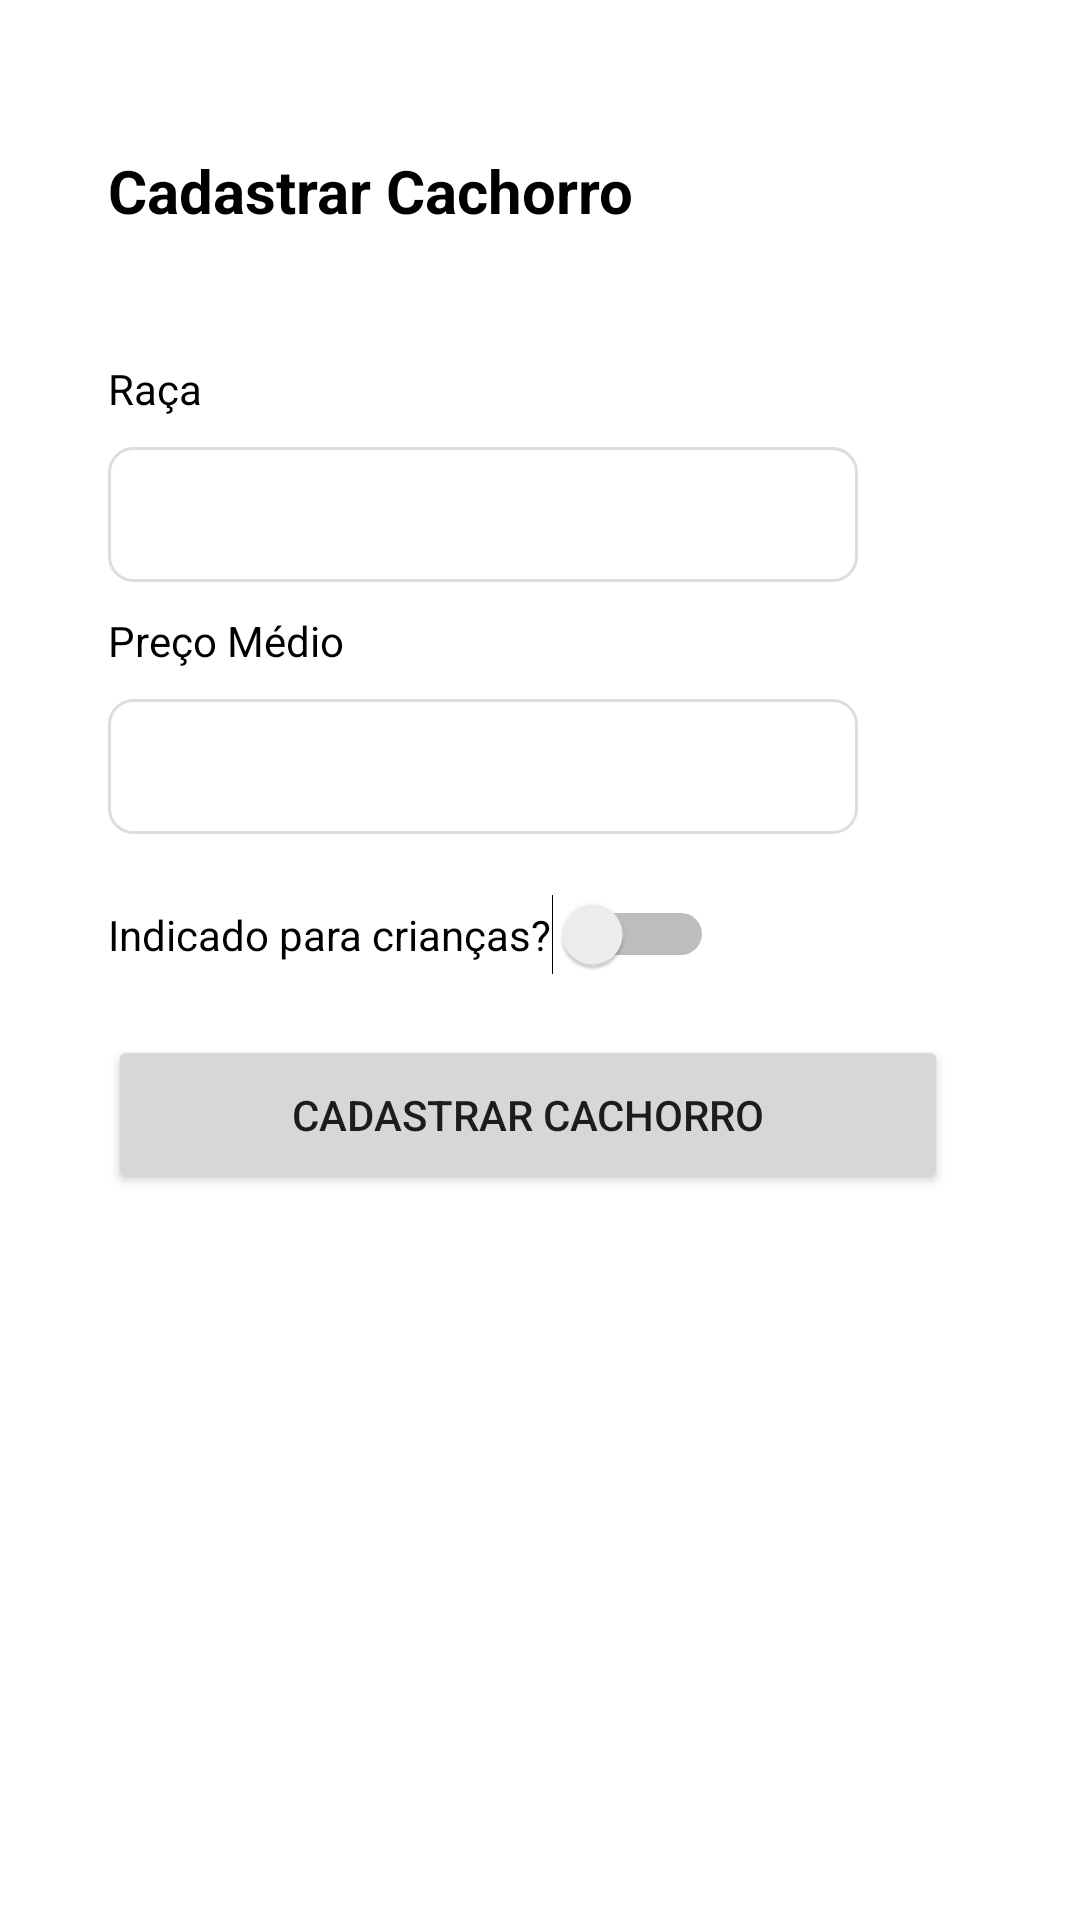

Produce the Android XML layout that renders to this screen, including the resource entries it uses.
<!-- AndroidManifest.xml: application theme Theme.AvaliacaoContinuada02 -->
<!-- res/layout/activity_cadastrar_cachorro.xml -->
<?xml version="1.0" encoding="utf-8"?>
<androidx.constraintlayout.widget.ConstraintLayout xmlns:android="http://schemas.android.com/apk/res/android"
    xmlns:app="http://schemas.android.com/apk/res-auto"
    xmlns:tools="http://schemas.android.com/tools"
    android:layout_width="match_parent"
    android:layout_height="match_parent"
    tools:context=".CadastrarCachorro">

    <TextView
        android:id="@+id/tv_cadastro"
        android:layout_width="wrap_content"
        android:layout_height="wrap_content"
        android:layout_marginStart="36dp"
        android:layout_marginTop="50dp"
        android:textStyle="bold"
        android:textSize="20sp"
        android:text="@string/cadastrar_cachorro"
        android:textColor="@color/black"
        app:layout_constraintTop_toTopOf="parent"
        app:layout_constraintStart_toStartOf="parent"
        tools:ignore="MissingConstraints" />

    <TextView
        android:id="@+id/tv_raca"
        android:layout_width="wrap_content"
        android:layout_height="wrap_content"
        android:layout_marginStart="36dp"
        android:text="@string/campo_raca"
        android:textColor="@color/black"
        android:layout_marginTop="120dp"
        app:layout_constraintTop_toTopOf="parent"
        app:layout_constraintStart_toStartOf="parent"
        tools:ignore="MissingConstraints"/>

    <EditText
        android:layout_width="250dp"
        android:layout_height="45dp"
        android:layout_marginTop="10dp"
        android:layout_marginStart="36dp"
        android:background="@drawable/edit_text_border"
        app:layout_constraintStart_toStartOf="parent"
        app:layout_constraintTop_toBottomOf="@+id/tv_raca"
        android:id="@+id/et_raca"/>

    <TextView
        android:id="@+id/tv_preco"
        android:layout_width="wrap_content"
        android:layout_height="wrap_content"
        android:layout_marginStart="36dp"
        android:layout_marginTop="10dp"
        android:text="@string/campo_preco"
        android:textColor="@color/black"
        app:layout_constraintTop_toBottomOf="@id/et_raca"
        app:layout_constraintStart_toStartOf="parent"
        tools:ignore="MissingConstraints" />

    <EditText
        android:layout_width="250dp"
        android:layout_height="45dp"
        android:layout_marginTop="10dp"
        android:layout_marginStart="36dp"
        app:layout_constraintStart_toStartOf="parent"
        app:layout_constraintTop_toBottomOf="@+id/tv_preco"
        android:inputType="numberDecimal"
        android:background="@drawable/edit_text_border"
        android:id="@+id/et_preco"/>

    <Switch
        android:id="@+id/sw_indicacao"
        android:layout_width="wrap_content"
        android:layout_height="wrap_content"
        android:layout_marginStart="36dp"
        android:layout_marginTop="20dp"
        app:layout_constraintTop_toBottomOf="@id/et_preco"
        app:layout_constraintStart_toStartOf="parent"
        android:text="@string/campo_switch"
        tools:ignore="MissingConstraints" />

    <Button
        android:id="@+id/btn_cadastrar"
        android:layout_width="280dp"
        android:layout_height="53dp"
        android:layout_marginStart="36dp"
        android:layout_marginTop="20dp"
        android:onClick="cadastrarCachorro"
        android:text="@string/cadastrar_cachorro"
        app:layout_constraintEnd_toEndOf="parent"
        app:layout_constraintHorizontal_bias="0.0"
        app:layout_constraintStart_toStartOf="parent"
        app:layout_constraintTop_toBottomOf="@id/sw_indicacao"
        tools:ignore="MissingConstraints" />

    <TextView
        android:id="@+id/tv_resultado"
        android:layout_width="wrap_content"
        android:layout_height="wrap_content"
        android:layout_marginStart="36dp"
        android:layout_marginTop="15dp"
        android:textColor="@color/black"
        app:layout_constraintTop_toBottomOf="@id/btn_cadastrar"
        app:layout_constraintStart_toStartOf="parent"
        tools:ignore="MissingConstraints" />


</androidx.constraintlayout.widget.ConstraintLayout>
<!-- resources referenced by this layout -->
<resources>
  <!-- drawable edit_text_border (drawable-v24) -->
  <?xml version="1.0" encoding="utf-8"?>
      <shape
          xmlns:android="http://schemas.android.com/apk/res/android"
          android:shape="rectangle">
  
      <corners android:radius="8dp"/>
  
      <stroke
              android:color="#DBDDE0"
              android:width="1dp"/>
      </shape>
  <string name="cadastrar_cachorro">Cadastrar Cachorro</string>
  <string name="campo_preco">Preço Médio</string>
  <string name="campo_raca">Raça</string>
  <string name="campo_switch">Indicado para crianças?</string>
  <style name="Theme.AvaliacaoContinuada02" parent="Theme.MaterialComponents.DayNight.DarkActionBar">
          
          <item name="colorPrimary">@color/purple_500</item>
          <item name="colorPrimaryVariant">@color/purple_700</item>
          <item name="colorOnPrimary">@color/white</item>
          
          <item name="colorSecondary">@color/teal_200</item>
          <item name="colorSecondaryVariant">@color/teal_700</item>
          <item name="colorOnSecondary">@color/black</item>
          
          <item name="android:statusBarColor" tools:targetApi="l">?attr/colorPrimaryVariant</item>
          
      </style>
  <!-- not gathered from this repository: default colours our renderer supplied (Android Studio template values) -->
  <color name="purple_500">#FF6200EE</color>
  <color name="purple_700">#FF3700B3</color>
  <color name="teal_200">#FF03DAC5</color>
  <color name="teal_700">#FF018786</color>
  <color name="black">#FF000000</color>
  <color name="white">#FFFFFFFF</color>
</resources>
